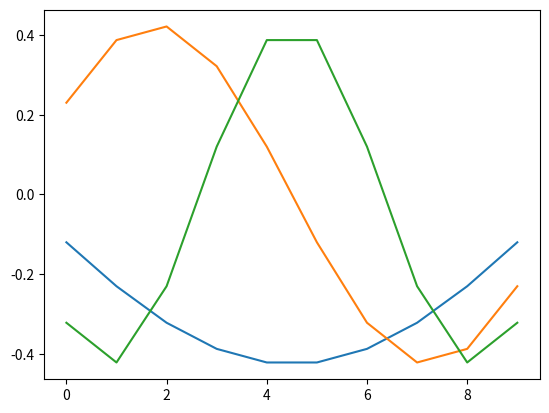
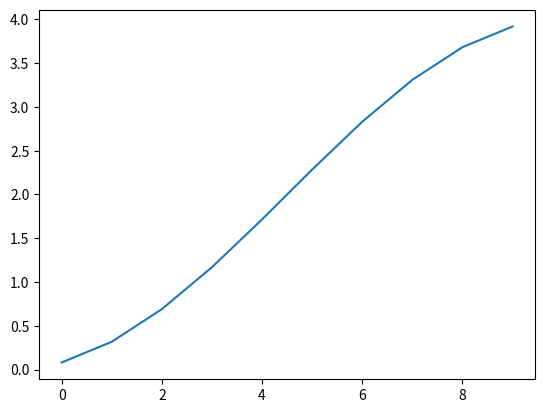
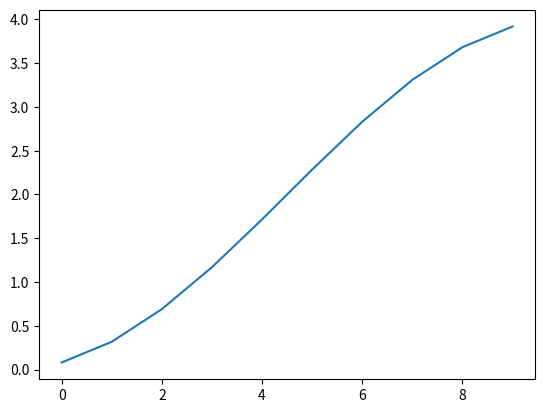

Reproduce these figures in Python, in order.
import numpy as np
import scipy as sp
import matplotlib.pyplot as plt


def steady_state():
    delta_x = 0.1
    L = 1
    number_of_nodes = int(L/delta_x)
    V = 10
    con_mat = np.zeros((number_of_nodes,number_of_nodes))
    boundary_mat = np.zeros((number_of_nodes,number_of_nodes))
    # for i in range(number_of_nodes):
    #     con_mat[i,i] = 2
    #     try:
    #         if(i!=0):
    #             con_mat[i,i-1] = -1
    #     except:
    #         pass
    #     try:
    #         con_mat[i,i+1] = -1
    #     except:
    #         pass
    con_mat = np.diag(np.ones(number_of_nodes)*2) - \
              np.diag(np.ones(number_of_nodes-1),1) - \
              np.diag(np.ones(number_of_nodes-1),-1)

    sum_mat = con_mat + boundary_mat
    w, v = np.linalg.eig(sum_mat)
    v = np.transpose(v)
    small = w.argsort()[:3]
    w = np.sort(w)
    plt.plot(v[small[0]])
    plt.plot(v[small[1]])
    plt.plot(v[small[2]])
    plt.figure()
    plt.plot(w)
    plt.figure()
    plt.plot(w[:10])
    plt.show()
    return sum_mat


def forward_euler(f,u,x_start,p,t_start,t_stop,delta_t):
    x = x_start
    t = t_start
    n = 0
    while t < t_stop:
        x = x + delta_t * f(x,u(t),p)
        n += 1
        t = t + delta_t
    return x


if __name__ == '__main__':
    steady_state()
    # forward_euler()
